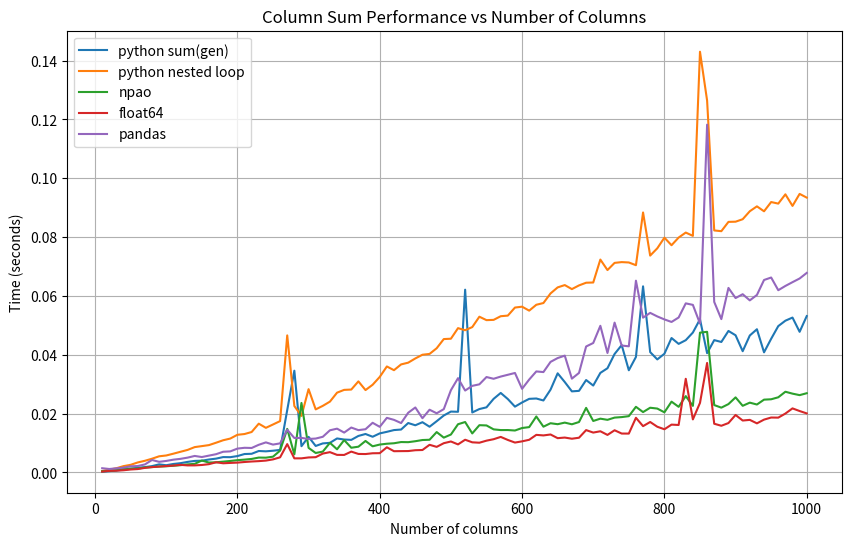

Reproduce this figure in Python.
import numpy as np
import random
import time
import matplotlib.pyplot as plt
import pandas as pd


# -------------------------
# 1. create 1000x1000 lolf
# -------------------------
n_rows = 1000
n_cols = 1000

big_lol = [[random.random() for _ in range(n_cols)] for _ in range(n_rows)]

# -------------------------
# 2. column selection steps
# -------------------------
col_steps = list(range(10, n_cols + 1, 10))

# Results
t_gen = []
t_loop = []
t_npao = []
t_npa = []
t_pd = []

# -------------------------
# Benchmark
# -------------------------
for k in col_steps:

    # build exact-size data OUTSIDE timer
    lol = [row[:k] for row in big_lol]

    cols = list(range(0, k))   # first k columns

    # ---- a. Python generator (sum of sums)
    t0 = time.time()
    col_sums = [sum(row[j] for row in lol) for j in cols]
    t1 = time.time()
    t_gen.append(t1 - t0)

    # ---- b. Python nested loop
    t2 = time.time()
    col_sums = []
    for j in cols:
        s = 0.0
        for row in lol:
            s += row[j]
        col_sums.append(s)
    t3 = time.time()
    t_loop.append(t3 - t2)

    # ---- c. npao
    t4 = time.time()
    A_obj = np.array(lol, dtype=object)
    col_sums = np.sum(A_obj, axis=0)
    t5 = time.time()
    t_npao.append(t5 - t4)

    # ---- d. float64
    t6 = time.time()
    A_num = np.array(lol, dtype=np.float64)
    col_sums = np.sum(A_num, axis=0)
    t7 = time.time()
    t_npa.append(t7 - t6)

    # ---- e. pandas (conversion + compute)
    t8 = time.time()
    df = pd.DataFrame(lol)
    col_sums = df.iloc[:, :k].sum()   # ensures pure numeric reduction
    t9 = time.time()
    t_pd.append(t9 - t8)

# -------------------------
# 4. Plot
# -------------------------
plt.figure(figsize=(10, 6))

plt.plot(col_steps, t_gen, label="python sum(gen)")
plt.plot(col_steps, t_loop, label="python nested loop")
plt.plot(col_steps, t_npao, label="npao")
plt.plot(col_steps, t_npa, label="float64")
plt.plot(col_steps, t_pd, label="pandas")

plt.xlabel("Number of columns")
plt.ylabel("Time (seconds)")
plt.title("Column Sum Performance vs Number of Columns")
plt.legend()
plt.grid(True)

plt.show()
